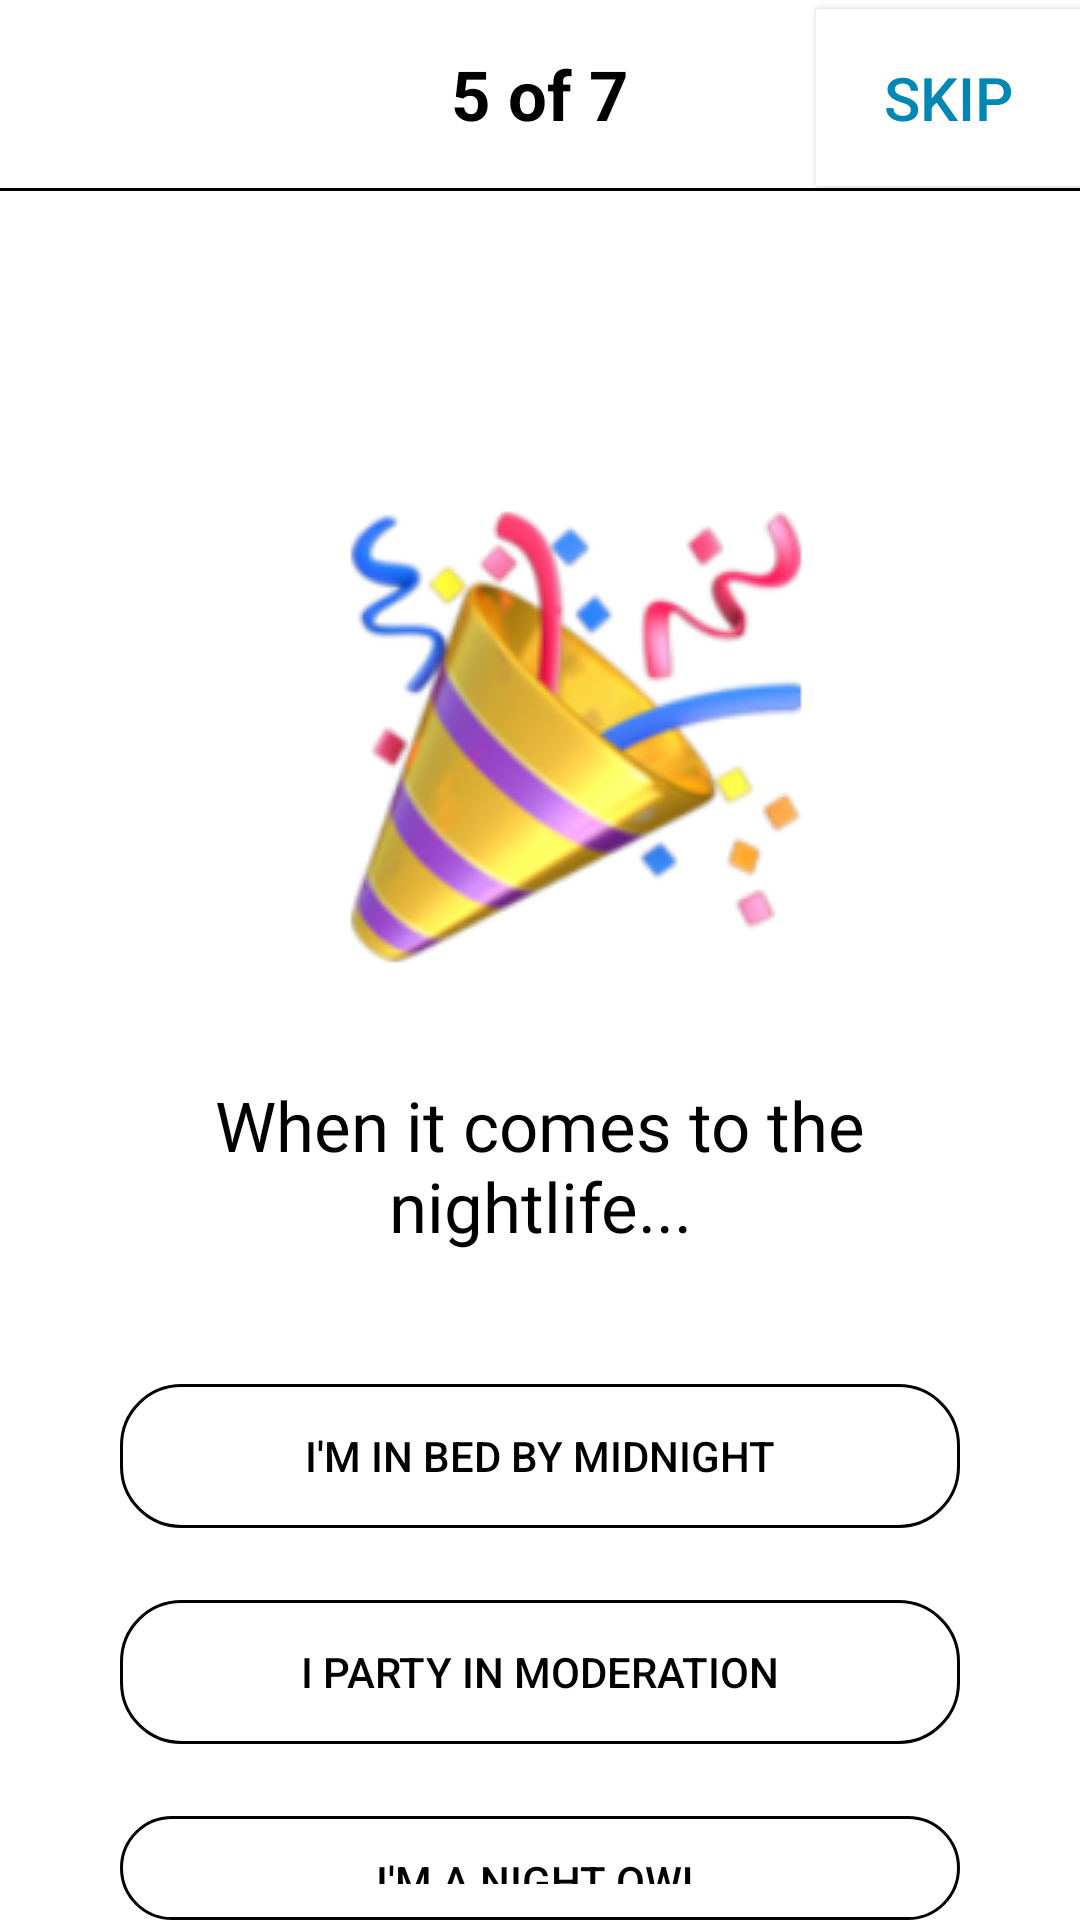

The Android layout XML behind this screen, and the referenced resources:
<!-- AndroidManifest.xml: application theme Theme.HappnClone -->
<!-- res/layout/nightlife_main.xml -->
<?xml version="1.0" encoding="utf-8"?>
<LinearLayout xmlns:android="http://schemas.android.com/apk/res/android"
    android:layout_width="match_parent"
    xmlns:app="http://schemas.android.com/apk/res-auto"
    xmlns:tools="http://schemas.android.com/tools"
    android:orientation="vertical"
    android:background="@color/white"
    android:layout_height="match_parent"
    tools:context=".Quiz.NightLifeFifth">



    <RelativeLayout
        android:id="@+id/RelativeView"
        android:layout_width="match_parent"
        android:layout_height="wrap_content">


        <TextView
            android:id="@+id/edPages"
            android:layout_width="match_parent"
            android:layout_height="wrap_content"
            android:text="5 of 7"
            android:padding="16dp"
            android:gravity="center"
            android:textSize="23sp"
            android:textStyle="bold"
            android:textColor="@color/black">
        </TextView>


        <Button
            android:id="@+id/BtnSkip"
            android:layout_width="wrap_content"
            android:layout_height="wrap_content"
            android:layout_alignParentEnd="true"
            android:layout_marginTop="3dp"
            android:background="@color/white"
            android:text="Skip"
            android:textSize="20sp"
            android:textColor="#0087b4"
            android:padding="16dp"
            android:layout_alignParentRight="true" />

    </RelativeLayout>
    <View
        android:id="@+id/vUnderLine"
        android:layout_below="@+id/RelativeView"
        android:layout_width="match_parent"
        android:layout_height="1dp"
        android:background="@color/black"/>


    <TextView
        android:id="@+id/TvMainEmoji"
        android:layout_width="match_parent"
        android:layout_height="wrap_content"
        android:layout_marginTop="90dp"
        app:drawableTopCompat="@drawable/party" />

    <TextView
        android:id="@+id/TvMainText"
        android:layout_width="match_parent"
        android:layout_height="wrap_content"
        android:text="When it comes to the nightlife..."
        android:textColor="@color/black"
        android:textSize="23sp"
        android:fontFamily="@font/cantora_one"
        android:layout_marginLeft="40dp"
        android:layout_marginRight="40dp"
        android:gravity="center"/>


    <Button
        android:id="@+id/BtnOne"
        android:layout_width="match_parent"
        android:layout_height="wrap_content"
        android:text="i'm in bed by midnight"
        android:textColor="@color/black"
        android:layout_marginTop="44dp"
        android:padding="12dp"
        android:background="@drawable/background_shape"
        android:layout_marginRight="40dp"
        android:layout_marginLeft="40dp"/>


    <Button
        android:id="@+id/BtnTwo"
        android:layout_width="match_parent"
        android:layout_height="wrap_content"
        android:background="@drawable/background_shape"
        android:text="I party in moderation"
        android:padding="12dp"
        android:textColor="@color/black"
        android:layout_marginTop="24dp"
        android:layout_marginRight="40dp"
        android:layout_marginLeft="40dp"/>

    <Button
        android:id="@+id/BtnThree"
        android:layout_width="match_parent"
        android:layout_height="wrap_content"
        android:background="@drawable/background_shape"
        android:padding="12dp"
        android:text="I'm a night owl"
        android:textColor="@color/black"
        android:layout_marginTop="24dp"
        android:layout_marginRight="40dp"
        android:layout_marginLeft="40dp"/>




</LinearLayout>
<!-- resources referenced by this layout -->
<resources>
  <!-- drawable background_shape (drawable) -->
  <?xml version="1.0" encoding="utf-8"?>
  <shape xmlns:android="http://schemas.android.com/apk/res/android">
  
      <corners android:radius="20dp" />
      <stroke
          android:width="1dp"
          android:color="@color/black" />
  
  </shape>
  <!-- drawable party: png bitmap (drawable-v24, 39269 bytes) -->
  <style name="Theme.HappnClone" parent="Theme.AppCompat.DayNight.NoActionBar">
          
          <item name="colorPrimary">#0086B4</item>
          <item name="colorPrimaryVariant">#0086B4</item>
          <item name="colorOnPrimary">@color/white</item>
          
          <item name="colorSecondary">@color/teal_200</item>
          <item name="colorSecondaryVariant">@color/teal_700</item>
          <item name="colorOnSecondary">@color/black</item>
          
          <item name="android:statusBarColor" tools:targetApi="l">?attr/colorPrimaryVariant</item>
          
      </style>
  <!-- not gathered from this repository: default colours our renderer supplied (Android Studio template values) -->
  <color name="teal_200">#FF03DAC5</color>
  <color name="teal_700">#FF018786</color>
  <color name="black">#FF000000</color>
  <color name="white">#FFFFFFFF</color>
</resources>
